Run: headless pygame with SDL's dummy video driver; simulated clock (each Clock.tick advances the game by its frame time, no real sleeping); random seed 0; keys injected as events and as key.get_pressed() state; no mouse input.
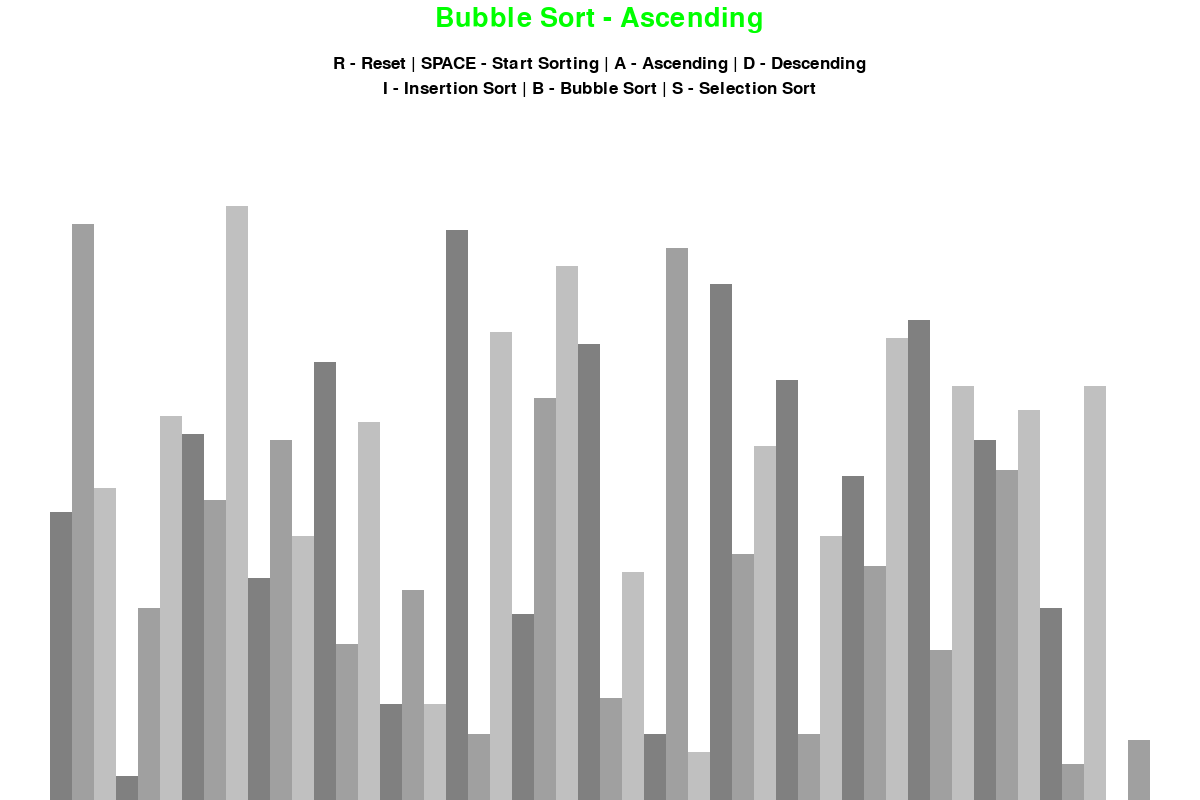
Frame 1 of 4 · flips 1–60 · no input
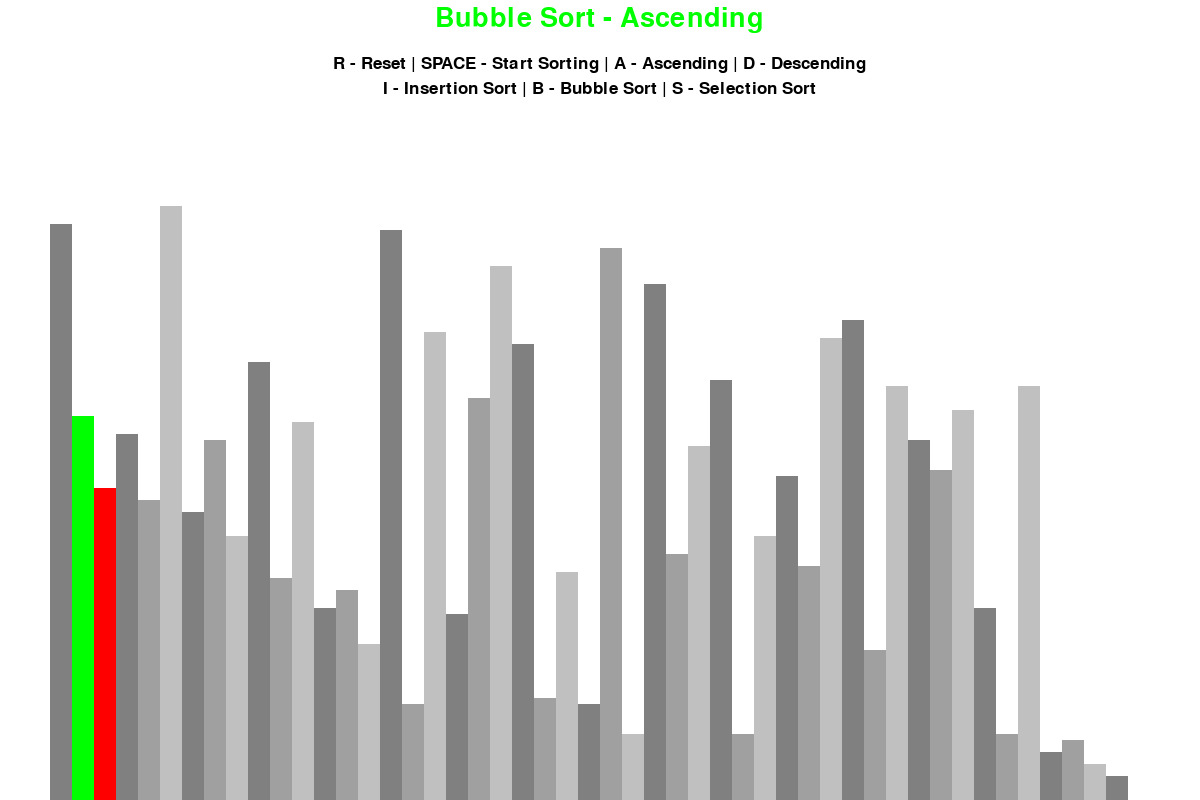
Frame 2 of 4 · flips 61–180 · tapped SPACE, RETURN · held RIGHT (→), D
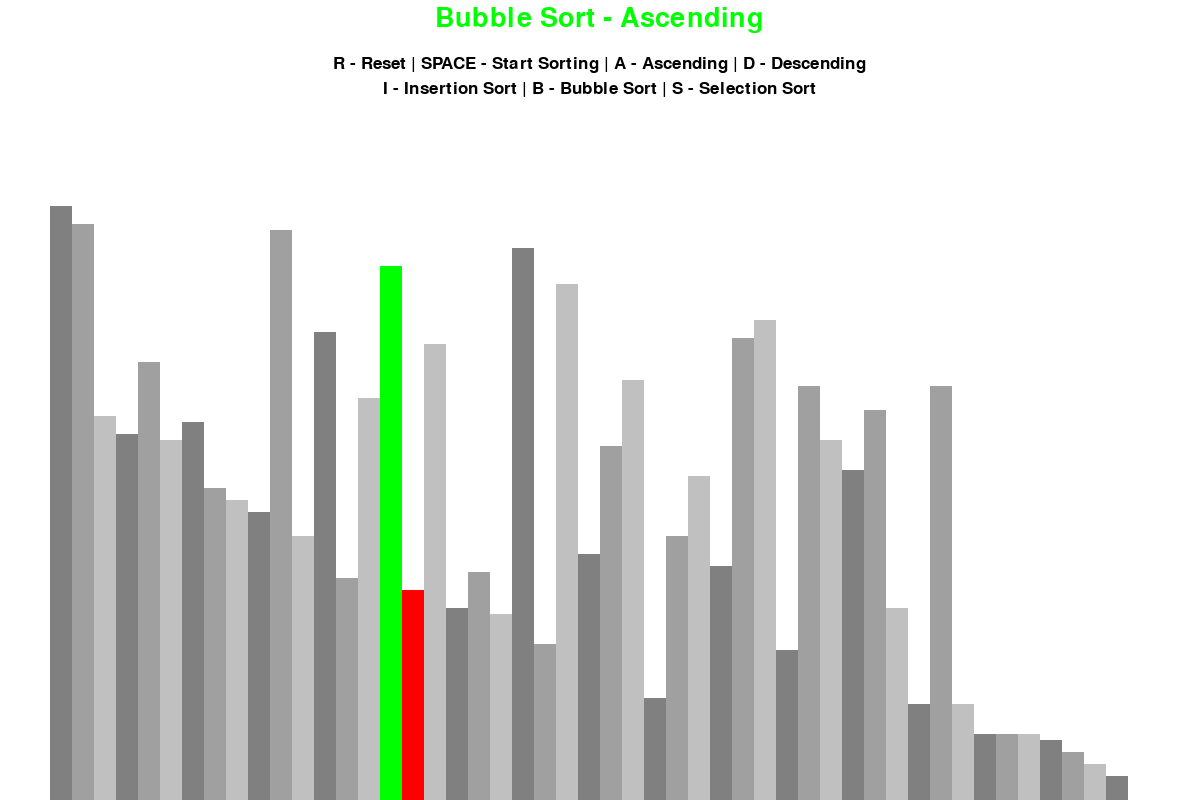
Frame 3 of 4 · flips 181–300 · held DOWN (↓), S
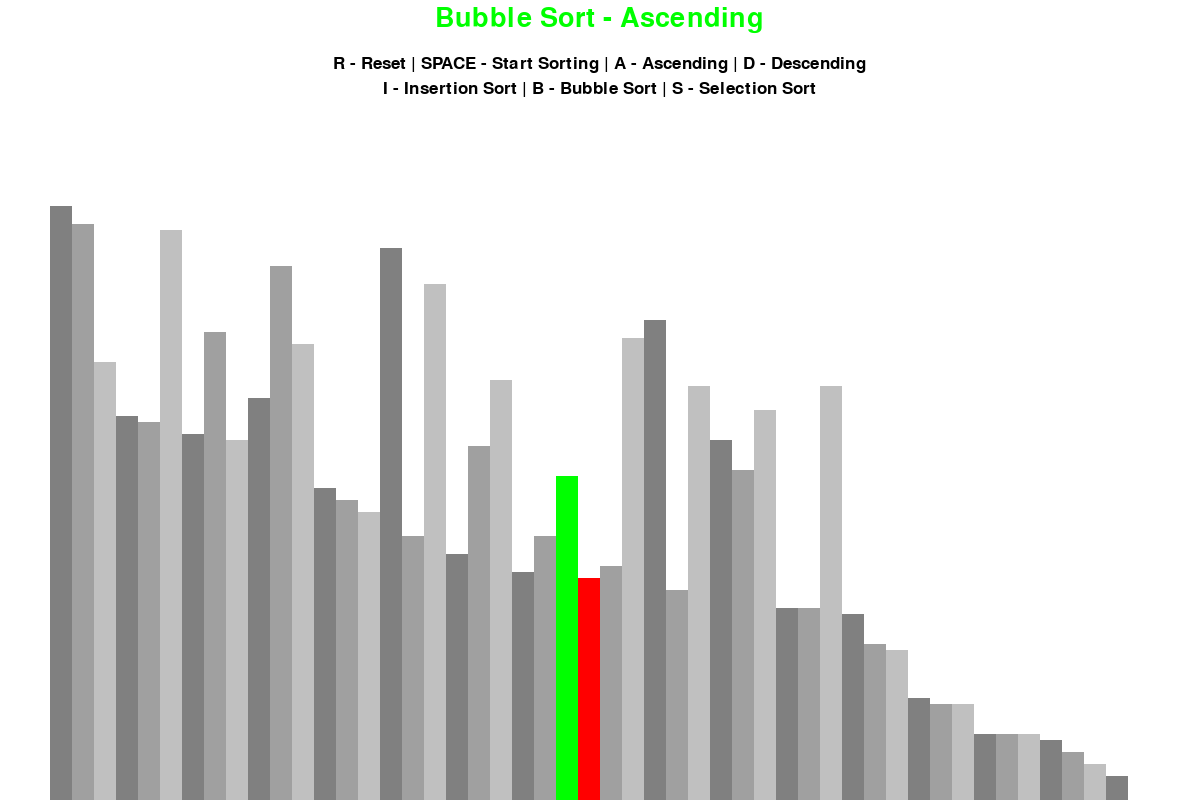
Frame 4 of 4 · flips 301–420 · held LEFT (←), A, UP (↑), W

The pygame program that drew these frames:

import pygame
import random
import math
pygame.init()


class DrawInformation:
    # init different color for GUI appearance 
    BLACK = 0, 0, 0
    WHITE = 255, 255, 255
    GREEN = 0, 255, 0
    RED = 255, 0, 0
    BACKGROUND_COLOR = WHITE

    # Gradients: Stores the different colors for the bars, representing the numbers, to make a single number representation more clear
    GRADIENT = [
        (128, 128, 128),
        (160, 160, 160),
        (192, 192, 192)
    ]

    # font for displaying controls
    FONT = pygame.font.SysFont("comicsans", 25)
    LARGEFONT = pygame.font.SysFont("comicsans", 40)

    # defines the total number of pixels we want to have as a padding from the left and right side of the windows
    SIDE_PAD = 100
    
    # defines the padding we have from the top to have space to display the controls
    TOP_PAD = 150
    

    # width and height define the GUI-window dimensions and lst is the starting list which will be sorted
    def __init__(self, width, height, lst):
        self.width = width
        self.height = height

        # init the GUI with given dimensions
        self.window = pygame.display.set_mode((width, height))
        # window caption
        pygame.display.set_caption("Sorting Algorithm Visualizer")
        # set randomly generated list
        self.set_list(lst)

    def set_list(self, lst):
        self.lst = lst
        # we need the max and min value in order to adjust the graphical representation (height, width) of the bars which represent the numbers
        self.min_val = min(lst)
        self.max_val = max(lst)

        # calculate the width of the bars
        self.bar_width = round((self.width - self.SIDE_PAD) / len(lst))
        # calculate the height of an individual bar
        self.bar_height = math.floor((self.height - self.TOP_PAD) / (self.max_val - self.min_val))
        # calculate the starting point (from the left) on the horizontal x-axes
        self.start_x = self.SIDE_PAD // 2


def draw(draw_info, algo_name, ascending):
    # clear the screen
    draw_info.window.fill(draw_info.BACKGROUND_COLOR)
    # write Info about current sorting algorithm and sorting order
    title = draw_info.LARGEFONT.render(f"{algo_name} - {'Ascending' if ascending else 'Descending'}", 1, draw_info.GREEN)
    # display title
    draw_info.window.blit(title, (draw_info.width/2 - title.get_width()/2 , 5))
    # write controls
    controls = draw_info.FONT.render("R - Reset | SPACE - Start Sorting | A - Ascending | D - Descending", 1, draw_info.BLACK)
    # display controls
    draw_info.window.blit(controls, (draw_info.width/2 - controls.get_width()/2 , 55))
    # write selection of sorting algorithms
    sorting = draw_info.FONT.render("I - Insertion Sort | B - Bubble Sort | S - Selection Sort", 1, draw_info.BLACK)
    # display controls
    draw_info.window.blit(sorting, (draw_info.width/2 - sorting.get_width()/2 , 80))
    # draw list
    draw_list(draw_info)

    # update the screen and show everything, which has been drawn before
    pygame.display.update()


def draw_list(draw_info, color_positions = {}, clear_background = False):
    lst = draw_info.lst

    # clear the window if requested
    if (clear_background):
        clear_rect = (draw_info.SIDE_PAD//2, draw_info.TOP_PAD, draw_info.width - draw_info.SIDE_PAD, draw_info.height - draw_info.TOP_PAD)
        pygame.draw.rect(draw_info.window, draw_info.BACKGROUND_COLOR, clear_rect)


    # iterate over the vale and index of the items in list 
    for i, val in enumerate(lst):
        # calculate x value of the bar (bottom left corner)
        x = draw_info.start_x + i * draw_info.bar_width
        # calculate the y value of the bar (from top hand corner to bottom left hand corner)
        y = draw_info.height - (val - draw_info.min_val) * draw_info.bar_height
        
        # determine the color of the bar (grey -> light grey -> dark grey -> grey -> ...)
        color = draw_info.GRADIENT[i % 3]

        # manually override the color to green and red to visualize swapping of numbers
        if i in color_positions:
            color = color_positions[i]

        # we can use the height, because everything over the max. height is "underneath" the screen and will just be cut off
        pygame.draw.rect(draw_info.window, color, (x, y, draw_info.bar_width, draw_info.height))

    if (clear_background):
        pygame.display.update()


def generate_starting_list(length, min_val, max_val):
    lst = []
    # calculate the random numbers for the list and insert them into the list
    for _ in range(length):
        val = random.randint(min_val, max_val)
        lst.append(val)

    return lst


def bubble_sort(draw_info, ascending = True):
    lst = draw_info.lst

    for i in range(len(lst) - 1):
        for j in range(len(lst) - 1 - i):
            num1 = lst[j]
            num2 = lst[j + 1]

            # compare two values and swap if needed
            if (num1 > num2 and ascending) or (num1 < num2 and not ascending):
                lst[j], lst[j + 1] = lst[j + 1], lst[j]
                draw_list(draw_info, {j: draw_info.GREEN, j+1: draw_info.RED}, True)
                # as we want to call the function every time we want a swap to occur --> generator (store current state of functio, therefore yield and not return)
                yield True
    return lst

def insertion_sort(draw_info, ascending = True):
    lst = draw_info.lst

    for i in range(1, len(lst)):
        current = lst[i]

        while True:
            ascending_sort = i > 0 and lst[i - 1] > current and ascending
            descending_sort = i > 0 and lst[i - 1] < current and not ascending

            if not ascending_sort and not descending_sort:
                break

            lst[i] = lst[i - 1]
            i = i - 1
            lst[i] = current
            draw_list(draw_info, {i - 1: draw_info.GREEN, i: draw_info.RED}, True)
            yield True

    return lst

def selection_sort(draw_info, ascending = True):
    lst = draw_info.lst

    for i in range(len(lst)):
        minIndex = i

        for j in range(i + 1, len(lst)):
            if(lst[j] < lst[minIndex] and ascending):
                minIndex = j
            elif(lst[j] > lst[minIndex] and not ascending):
                j = minIndex
        lst[i], lst[minIndex] = lst[minIndex], lst[i]
        draw_list(draw_info, {minIndex: draw_info.GREEN, i: draw_info.RED}, True)
        yield True
    
    return lst

def main():
    run = True
    # pygame Clock do manage loop speed
    clock = pygame.time.Clock()

    # information for the list
    length = 50
    min_val = 0
    max_val = 100

    lst = generate_starting_list(length, min_val, max_val)
    draw_info = DrawInformation(1200, 800, lst)
    sorting = False
    ascending = True

    # set bubble sort as default sorting algorithm
    sorting_algorithm = bubble_sort
    sorting_algorithm_name = "Bubble Sort"
    sorting_algorithm_generator = None

    # "infinte" loop to handle all the events (rest the visualizer, changing sorting order, ...)
    while(run):
        clock.tick(60)

        # as the sorting algorithm itself is a generator and will throw and StopIterationException when done --> catch it and indicate, that we are done sorting
        if (sorting):
            try:
                next(sorting_algorithm_generator)
            except StopIteration:
                sorting = False
        else:
            draw(draw_info, sorting_algorithm_name, ascending)

        # handling events
        for event in pygame.event.get():
            # window can be closed, clicking on X
            if event.type == pygame.QUIT:
                run = False

            # option to reset the window and therefore generate new list
            if event.type != pygame.KEYDOWN:
                continue
            else:
                # window can be reset, pressing r key on keyboards
                if event.key == pygame.K_r:
                    lst = generate_starting_list(length, min_val, max_val)
                    draw_info.set_list(lst)
                    sorting = False
                # pressing space on keyboard will start the sorting process (if not sorting yet)
                elif event.key == pygame.K_SPACE and sorting == False:
                    sorting = True
                    sorting_algorithm_generator = sorting_algorithm(draw_info, ascending)
                # while we are not sorting, we can change the sorting order to ascending (a) or descending (b) 
                elif event.key == pygame.K_a and not sorting:
                    ascending = True
                elif event.key == pygame.K_d and not sorting:
                    ascending = False
                # controls for selecting the sorting algorithm
                elif event.key == pygame.K_i and not sorting:
                    sorting_algorithm = insertion_sort
                    sorting_algorithm_name = "Insertion Sort"
                elif event.key == pygame.K_b and not sorting:
                    sorting_algorithm = bubble_sort
                    sorting_algorithm_name = "Bubble Sort"
                elif event.key == pygame.K_s and not sorting:
                    sorting_algorithm = selection_sort
                    sorting_algorithm_name = "Selection Sort"

    pygame.quit()

if __name__ == "__main__":
    main()
